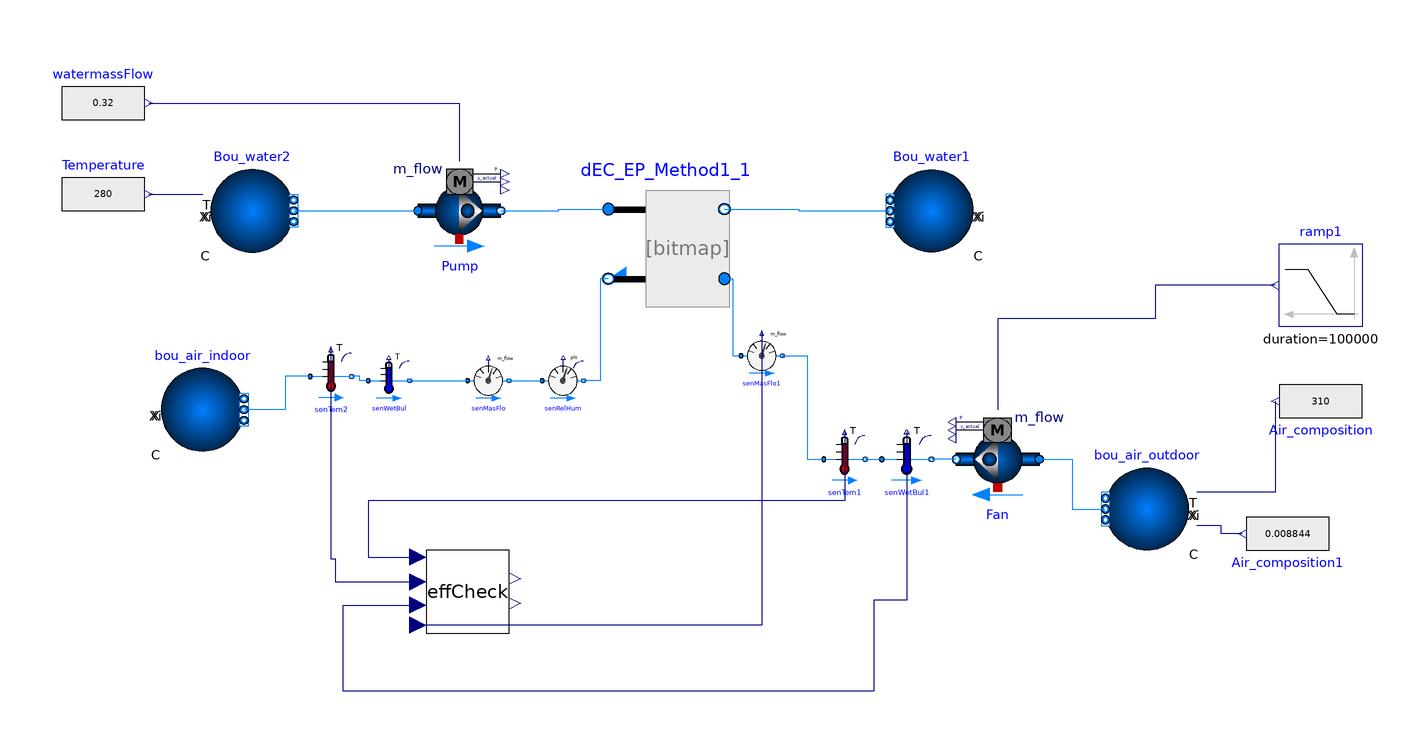

The Modelica model whose source follows is shown above as a component diagram (icons at their Placement, wires along their Line points).

model DEC_lumped

    extends Modelica.Icons.Example;
  replaceable package Medium1 = Buildings.Media.Water;
  replaceable package Medium2 = Buildings.Media.Air;

  Buildings.Fluid.Movers.FlowControlled_m_flow Fan(
    redeclare package Medium = Medium2,
    y_start=1,
    m_flow_nominal=2.5,
    per(
      pressure(V_flow={2.28,2.31,2.34,2.37,2.40,2.44,2.47,2.49,2.51,2.54,2.56,
            2.59,2.62,2.65,2.69,2.71,2.74,2.77,2.79,2.81,2.84,2.87,2.90,2.93},
          dp={215.5,206.5,198.8,191.5,182.9,174.82,167.50,160.16,152.41,143.44,
            132.42,123.04,112.44,102.67,92.89,82.69,73.32,65.17,55.37,45.18,
            34.58,24.79,12.96,3.59}),
      use_powerCharacteristic=true,
      power(V_flow={2.281,2.330,2.38,2.43,2.47,2.50,2.53,2.57,2.61,2.66,2.71,
            2.75,2.79,2.83,2.88,2.92,2.96}, P={1830.2,1858.1,1890.4,1913.6,
            1932.15,1941.4,1932.5,1932.8,1955.9,1974.55,2002.2,2011.7,2021.0,
            2044.2,2058.2,2058.5,2058.81}),
      motorCooledByFluid=true,
      speed_rpm_nominal=615),
    inputType=Buildings.Fluid.Types.InputType.Continuous,
    addPowerToMedium=true,
    nominalValuesDefineDefaultPressureCurve=false,
    m_flow_start=2.27)
    annotation (Placement(transformation(extent={{96,-48},{76,-28}})));
  Buildings.Fluid.Sources.Boundary_pT bou_air_indoor(
    redeclare package Medium = Medium2,
    use_T_in=false,
    nPorts=1)
    annotation (Placement(transformation(extent={{-116,-36},{-96,-16}})));
  Modelica.Blocks.Sources.RealExpression Temperature(y=280)
    annotation (Placement(transformation(extent={{-140,16},{-120,36}})));
  Modelica.Blocks.Sources.RealExpression watermassFlow(y=0.32) "in pascals"
    annotation (Placement(transformation(extent={{-140,38},{-120,58}})));
  Buildings.Fluid.Movers.FlowControlled_m_flow Pump(
    redeclare package Medium = Medium1,
    m_flow_nominal=0.32,
    addPowerToMedium=false,
    nominalValuesDefineDefaultPressureCurve=true,
    dp_nominal=11652.14,
    m_flow_start=0.2)
    annotation (Placement(transformation(extent={{-54,12},{-34,32}})));
  Buildings.Fluid.Sources.Boundary_ph Bou_water1(redeclare package Medium =
        Medium1, nPorts=1)
    annotation (Placement(transformation(extent={{80,12},{60,32}})));
  Modelica.Blocks.Sources.RealExpression Air_composition(y=310)
    annotation (Placement(transformation(extent={{174,-14},{154,-34}})));
  Buildings.Fluid.Sensors.TemperatureWetBulbTwoPort senWetBul(
    redeclare package Medium = Medium2,
    m_flow_nominal=2.593,
    tau=0) annotation (Placement(transformation(extent={{-66,-24},{-56,-14}})));
  Buildings.Fluid.Sensors.MassFlowRate senMasFlo(redeclare package Medium =
        Medium2)
    annotation (Placement(transformation(extent={{-42,-24},{-32,-14}})));
  Buildings.Fluid.Sensors.TemperatureTwoPort senTem1(
    redeclare package Medium = Medium2,
    m_flow_nominal=2.593,
    tau=0) annotation (Placement(transformation(extent={{44,-44},{54,-32}})));
  Buildings.Fluid.Sensors.TemperatureWetBulbTwoPort senWetBul1(
    redeclare package Medium = Medium2,
    m_flow_nominal=0.5,
    tau=0) annotation (Placement(transformation(extent={{58,-44},{70,-32}})));
  Buildings.Fluid.Sensors.RelativeHumidityTwoPort senRelHum(
    redeclare package Medium = Medium2,
    m_flow_nominal=2.593,
    tau=0) annotation (Placement(transformation(extent={{-24,-24},{-14,-14}})));
  Modelica.Blocks.Sources.Ramp ramp1(
    height=4,
    duration=100000,
    offset=0,
    startTime=0)
    annotation (Placement(transformation(extent={{174,-6},{154,14}})));
  Buildings.Fluid.Sensors.TemperatureTwoPort senTem2(
    redeclare package Medium = Medium2,
    m_flow_nominal=2.47,
    tau=0) annotation (Placement(transformation(extent={{-80,-24},{-70,-12}})));
  Buildings.Fluid.Sources.Boundary_pT bou_air_outdoor(
    redeclare package Medium = Medium2,
    use_Xi_in=true,
    use_T_in=true,
    nPorts=1)
    annotation (Placement(transformation(extent={{132,-60},{112,-40}})));
  Buildings.Fluid.Sources.Boundary_pT Bou_water2(
    redeclare package Medium = Medium1,
    use_T_in=true,
    nPorts=1)
    annotation (Placement(transformation(extent={{-104,12},{-84,32}})));
  CoolingPadLumped dEC_EP_Method1_1(
    redeclare package Medium1 = Medium1,
    redeclare package Medium2 = Medium2,
    allowFlowReversal1=true,
    allowFlowReversal2=true,
    m1_flow_nominal=0.32,
    m2_flow_nominal=1.5,
    dp1_nominal=11652.14,
    dp2_nominal=200,
    PadThickness=0.1,
    PadArea=1.8,
    DriftFactor=1.125,
    Rcon=12) annotation (Placement(transformation(extent={{-8,0},{20,28}})));
  Modelica.Blocks.Sources.RealExpression Air_composition1(y=0.008844)
    annotation (Placement(transformation(extent={{166,-46},{146,-66}})));
  EffCheck effCheck annotation (Placement(transformation(extent={{-52,-80},{-32,-60}})));
  Buildings.Fluid.Sensors.MassFlowRate senMasFlo1(redeclare package Medium =
        Medium2)
    annotation (Placement(transformation(extent={{24,-18},{34,-8}})));
equation
  connect(senWetBul.port_b,senMasFlo. port_a)
    annotation (Line(points={{-56,-19},{-42,-19}}, color={0,127,255}));
  connect(senTem1.port_b,senWetBul1. port_a)
    annotation (Line(points={{54,-38},{58,-38}}, color={0,127,255}));
  connect(senMasFlo.port_b,senRelHum. port_a)
    annotation (Line(points={{-32,-19},{-24,-19}}, color={0,127,255}));
  connect(senWetBul.port_a, senTem2.port_b) annotation (Line(points={{-66,-19},
          {-68,-19},{-68,-18},{-70,-18}}, color={0,127,255}));
  connect(senTem2.port_a, bou_air_indoor.ports[1]) annotation (Line(points={{-80,-18},
          {-86,-18},{-86,-26},{-96,-26}},          color={0,127,255}));
  connect(Temperature.y, Bou_water2.T_in) annotation (Line(points={{-119,26},{
          -106,26}},                     color={0,0,127}));
  connect(Fan.port_a, bou_air_outdoor.ports[1]) annotation (Line(points={{96,-38},
          {104,-38},{104,-50},{112,-50}},      color={0,127,255}));
  connect(Fan.port_b, senWetBul1.port_b) annotation (Line(points={{76,-38},
          {70,-38}},               color={0,127,255}));
  connect(Bou_water2.ports[1], Pump.port_a)
    annotation (Line(points={{-84,22},{-54,22}}, color={0,127,255}));
  connect(watermassFlow.y, Pump.m_flow_in) annotation (Line(points={{-119,
          48},{-44,48},{-44,34}}, color={0,0,127}));
  connect(Air_composition.y, bou_air_outdoor.T_in)
    annotation (Line(points={{153,-24},{153,-46},{134,-46}}, color={0,0,127}));
  connect(Pump.port_b, dEC_EP_Method1_1.port_a1) annotation (Line(points={{-34,22},
          {-20,22},{-20,22.4},{-8,22.4}}, color={0,127,255}));
  connect(dEC_EP_Method1_1.port_b1, Bou_water1.ports[1]) annotation (Line(
        points={{20,22.4},{38,22.4},{38,22},{60,22}},
                                                  color={0,127,255}));
  connect(dEC_EP_Method1_1.port_b2, senRelHum.port_b) annotation (Line(points={{-8,5.6},
          {-10,5.6},{-10,-19},{-14,-19}},        color={0,127,255}));
  connect(Air_composition1.y, bou_air_outdoor.Xi_in[1]) annotation (Line(points={{145,-56},
          {140,-56},{140,-54},{134,-54}},           color={0,0,127}));
  connect(ramp1.y, Fan.m_flow_in) annotation (Line(points={{153,4},{124,4},
          {124,-4},{86,-4},{86,-26}}, color={0,0,127}));
  connect(senTem2.T, effCheck.db_out) annotation (Line(points={{-75,-11.4},
          {-75,-62},{-74,-62},{-74,-67.6},{-54,-67.6}},   color={0,0,127}));
  connect(senTem1.T, effCheck.db_in) annotation (Line(points={{49,-31.4},{
          49,-48},{-66,-48},{-66,-61.6},{-54,-61.6}},   color={0,0,127}));
  connect(senWetBul1.T, effCheck.wb_in) annotation (Line(points={{64,-31.4},
          {64,-72},{56,-72},{56,-94},{-72,-94},{-72,-73.2},{-54,-73.2}},
        color={0,0,127}));
  connect(dEC_EP_Method1_1.port_a2, senMasFlo1.port_a) annotation (Line(
        points={{20,5.6},{22,5.6},{22,-13},{24,-13}}, color={0,127,255}));
  connect(senMasFlo1.port_b, senTem1.port_a) annotation (Line(points={{34,
          -13},{40,-13},{40,-38},{44,-38}}, color={0,127,255}));
  connect(senMasFlo1.m_flow, effCheck.mFlow) annotation (Line(points={{29,-7.5},
          {29,-78},{-54,-78}},             color={0,0,127}));
  annotation (
    Diagram(coordinateSystem(extent={{-160,-100},{240,100}})),
    Icon(coordinateSystem(extent={{-160,-100},{240,100}})));
end DEC_lumped;